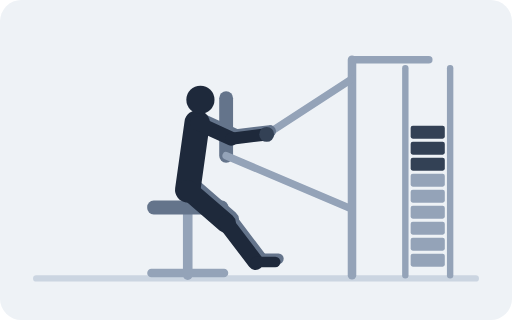
t = 0.00 s
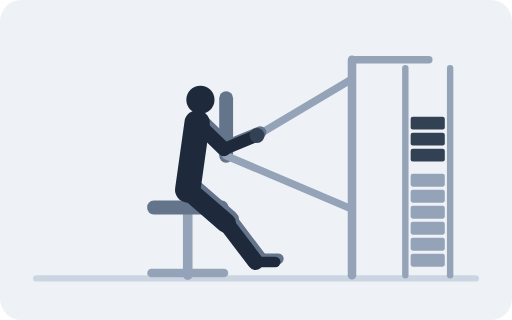
t = 0.67 s
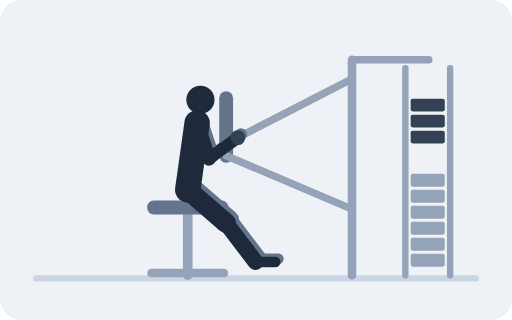
t = 1.33 s
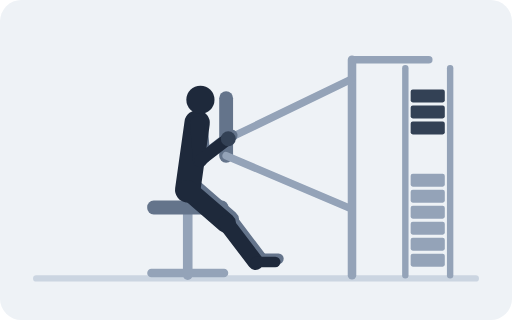
t = 2.00 s
t = 2.67 s: frame unchanged from t = 1.33 s, image omitted
t = 3.33 s: frame unchanged from t = 0.67 s, image omitted

The animated SVG that drew these frames (rendered in a browser with its animation timeline set to each time). Animation: 19 SMIL elements (animate=19); one cycle of 4.00 s, repeats indefinitely.

<svg xmlns="http://www.w3.org/2000/svg" viewBox="0 0 480 300" role="img"><title>Machine Row</title><rect width="480" height="300" rx="20" fill="#EEF2F6"/><line x1="34" y1="261" x2="446" y2="261" stroke="#CBD5E1" stroke-width="6" stroke-linecap="round"/><line x1="176" y1="194" x2="176" y2="258" stroke="#94A3B8" stroke-width="9" stroke-linecap="round"/><line x1="142" y1="256" x2="210" y2="256" stroke="#94A3B8" stroke-width="8" stroke-linecap="round"/><rect x="138" y="188" width="76" height="13" fill="#64748B" rx="6"/><line x1="212" y1="92" x2="212" y2="146" stroke="#64748B" stroke-width="13" stroke-linecap="round"/><line x1="212" y1="146" x2="330" y2="196" stroke="#94A3B8" stroke-width="7" stroke-linecap="round"/><line x1="380" y1="64" x2="380" y2="258" stroke="#94A3B8" stroke-width="6" stroke-linecap="round"/><line x1="422" y1="64" x2="422" y2="258" stroke="#94A3B8" stroke-width="6" stroke-linecap="round"/><rect x="385" y="238" width="32" height="12" fill="#94A3B8" rx="2"/><rect x="385" y="223" width="32" height="12" fill="#94A3B8" rx="2"/><rect x="385" y="208" width="32" height="12" fill="#94A3B8" rx="2"/><rect x="385" y="193" width="32" height="12" fill="#94A3B8" rx="2"/><rect x="385" y="178" width="32" height="12" fill="#94A3B8" rx="2"/><rect x="385" y="163" width="32" height="12" fill="#94A3B8" rx="2"/><rect x="385" width="32" height="12" fill="#334155" rx="2"><animate attributeName="y" dur="4s" repeatCount="indefinite" values="148;147.4;145.7;143;139.5;135.4;131;126.6;122.5;119;116.3;114.6;114;114.6;116.3;119;122.5;126.6;131;135.4;139.5;143;145.7;147.4;148"/></rect><rect x="385" width="32" height="12" fill="#334155" rx="2"><animate attributeName="y" dur="4s" repeatCount="indefinite" values="133;132.4;130.7;128;124.5;120.4;116;111.6;107.5;104;101.3;99.6;99;99.6;101.3;104;107.5;111.6;116;120.4;124.5;128;130.7;132.4;133"/></rect><rect x="385" width="32" height="12" fill="#334155" rx="2"><animate attributeName="y" dur="4s" repeatCount="indefinite" values="118;117.4;115.7;113;109.5;105.4;101;96.6;92.5;89;86.3;84.6;84;84.6;86.3;89;92.5;96.6;101;105.4;109.5;113;115.7;117.4;118"/></rect><line x1="330" y1="56" x2="402" y2="56" stroke="#94A3B8" stroke-width="7" stroke-linecap="round"/><line x1="330" y1="56" x2="330" y2="258" stroke="#94A3B8" stroke-width="8" stroke-linecap="round"/><line x1="330" y1="74" stroke="#94A3B8" stroke-width="7" stroke-linecap="round"><animate attributeName="x2" dur="4s" repeatCount="indefinite" values="250;249.4;247.6;244.7;241;236.7;232;227.3;223;219.3;216.4;214.6;214;214.6;216.4;219.3;223;227.3;232;236.7;241;244.7;247.6;249.4;250"/><animate attributeName="y2" dur="4s" repeatCount="indefinite" values="126;126.1;126.3;126.6;127;127.5;128;128.5;129;129.4;129.7;129.9;130;129.9;129.7;129.4;129;128.5;128;127.5;127;126.6;126.3;126.1;126"/></line><line x1="179" y1="175" x2="214.9" y2="206.1" stroke="#64748B" stroke-width="18.5" stroke-linecap="round"/><line x1="214.9" y1="206.1" x2="242.6" y2="242.6" stroke="#64748B" stroke-width="15" stroke-linecap="round"/><line x1="242.6" y1="242.6" x2="261.1" y2="242.6" stroke="#64748B" stroke-width="9.7" stroke-linecap="round"/><line x1="187.8" y1="112.3" stroke="#64748B" stroke-width="13.2" stroke-linecap="round"><animate attributeName="x2" dur="4s" repeatCount="indefinite" values="219.8;219.3;217.9;215.8;213.1;209.9;206.3;202.6;198.9;195.6;192.9;191.1;190.5;191.1;192.9;195.6;198.9;202.6;206.3;209.9;213.1;215.8;217.9;219.3;219.8"/><animate attributeName="y2" dur="4s" repeatCount="indefinite" values="127;128;130.5;133.6;136.8;139.7;142.2;144.2;145.7;146.6;147.1;147.3;147.4;147.3;147.1;146.6;145.7;144.2;142.2;139.7;136.8;133.6;130.5;128;127"/></line><line stroke="#64748B" stroke-width="11.4" stroke-linecap="round"><animate attributeName="x1" dur="4s" repeatCount="indefinite" values="219.8;219.3;217.9;215.8;213.1;209.9;206.3;202.6;198.9;195.6;192.9;191.1;190.5;191.1;192.9;195.6;198.9;202.6;206.3;209.9;213.1;215.8;217.9;219.3;219.8"/><animate attributeName="y1" dur="4s" repeatCount="indefinite" values="127;128;130.5;133.6;136.8;139.7;142.2;144.2;145.7;146.6;147.1;147.3;147.4;147.3;147.1;146.6;145.7;144.2;142.2;139.7;136.8;133.6;130.5;128;127"/><animate attributeName="x2" dur="4s" repeatCount="indefinite" values="253;252.4;250.6;247.7;244;239.7;235;230.3;226;222.3;219.4;217.6;217;217.6;219.4;222.3;226;230.3;235;239.7;244;247.7;250.6;252.4;253"/><animate attributeName="y2" dur="4s" repeatCount="indefinite" values="123;123.1;123.3;123.6;124;124.5;125;125.5;126;126.4;126.7;126.9;127;126.9;126.7;126.4;126;125.5;125;124.5;124;123.6;123.3;123.1;123"/></line><line x1="176" y1="178" x2="184.8" y2="115.3" stroke="#1E293B" stroke-width="23.8" stroke-linecap="round"/><circle cx="187.9" cy="93.5" r="13.2" fill="#1E293B"/><line x1="176" y1="178" x2="211.9" y2="209.1" stroke="#1E293B" stroke-width="18.5" stroke-linecap="round"/><line x1="211.9" y1="209.1" x2="239.6" y2="245.6" stroke="#1E293B" stroke-width="15" stroke-linecap="round"/><line x1="239.6" y1="245.6" x2="258.1" y2="245.6" stroke="#1E293B" stroke-width="9.7" stroke-linecap="round"/><line x1="184.8" y1="115.3" stroke="#1E293B" stroke-width="13.2" stroke-linecap="round"><animate attributeName="x2" dur="4s" repeatCount="indefinite" values="216.8;216.3;214.9;212.8;210.1;206.9;203.3;199.6;195.9;192.6;189.9;188.1;187.5;188.1;189.9;192.6;195.9;199.6;203.3;206.9;210.1;212.8;214.9;216.3;216.8"/><animate attributeName="y2" dur="4s" repeatCount="indefinite" values="130;131;133.5;136.6;139.8;142.7;145.2;147.2;148.7;149.6;150.1;150.3;150.4;150.3;150.1;149.6;148.7;147.2;145.2;142.7;139.8;136.6;133.5;131;130"/></line><line stroke="#1E293B" stroke-width="11.4" stroke-linecap="round"><animate attributeName="x1" dur="4s" repeatCount="indefinite" values="216.8;216.3;214.9;212.8;210.1;206.9;203.3;199.6;195.9;192.6;189.9;188.1;187.5;188.1;189.9;192.6;195.9;199.6;203.3;206.9;210.1;212.8;214.9;216.3;216.8"/><animate attributeName="y1" dur="4s" repeatCount="indefinite" values="130;131;133.5;136.6;139.8;142.7;145.2;147.2;148.7;149.6;150.1;150.3;150.4;150.3;150.1;149.6;148.7;147.2;145.2;142.7;139.8;136.6;133.5;131;130"/><animate attributeName="x2" dur="4s" repeatCount="indefinite" values="250;249.4;247.6;244.7;241;236.7;232;227.3;223;219.3;216.4;214.6;214;214.6;216.4;219.3;223;227.3;232;236.7;241;244.7;247.6;249.4;250"/><animate attributeName="y2" dur="4s" repeatCount="indefinite" values="126;126.1;126.3;126.6;127;127.5;128;128.5;129;129.4;129.7;129.9;130;129.9;129.7;129.4;129;128.5;128;127.5;127;126.6;126.3;126.1;126"/></line><circle r="7" fill="#334155"><animate attributeName="cx" dur="4s" repeatCount="indefinite" values="250;249.4;247.6;244.7;241;236.7;232;227.3;223;219.3;216.4;214.6;214;214.6;216.4;219.3;223;227.3;232;236.7;241;244.7;247.6;249.4;250"/><animate attributeName="cy" dur="4s" repeatCount="indefinite" values="126;126.1;126.3;126.6;127;127.5;128;128.5;129;129.4;129.7;129.9;130;129.9;129.7;129.4;129;128.5;128;127.5;127;126.6;126.3;126.1;126"/></circle></svg>
